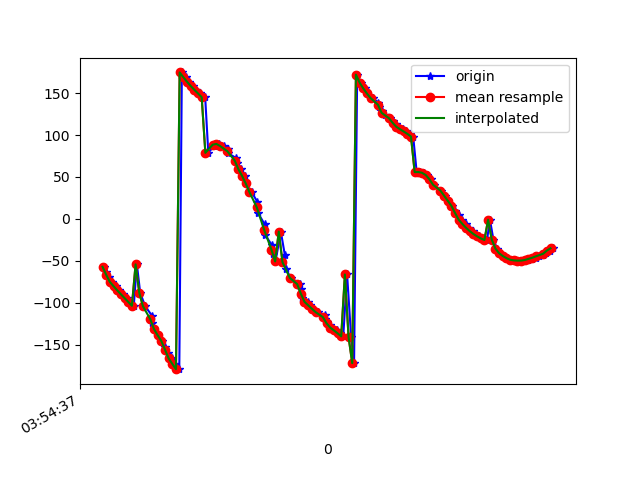

Data behind this chart, as committed beside it:
1618545277208, 1240953312674703, -57.1368, -41.84475, -33.797222
1618545277220, 1240953331905473, -63.86, -37.99, -36.83
1618545277234, 1240953351136243, -69.65, -33.85, -39.03
1618545277254, 1240953370367013, -75.28, -29.48, -40.57
1618545277274, 1240953389597783, -80.3, -24.91, -41.6
1618545277292, 1240953408828553, -85.22, -20.34, -42.28
1618545277311, 1240953428059323, -89.93, -15.77, -42.38
1618545277332, 1240953447290093, -94.49, -11.23, -42.26
1618545277349, 1240953466520863, -99.04, -6.772, -41.13
1618545277370, 1240953485751633, -103.6, -2.303, -40.13
1618545277387, 1240953504982403, -54.24, -39.83, -37.21
1618545277405, 1240953524213173, -87.96, -14.16, -42.83
1618545277432, 1240953543443943, -104.3, 0.7413, -38.83
1618545277469, 1240953562674713, -115.3, 9.406, -33.61
1618545277471, 1240953581905483, -124, 15.18, -28.92
1618545277482, 1240953601136253, -131.4, 18.95, -24.03
1618545277500, 1240953620367023, -138.8, 21.69, -19.29
1618545277523, 1240953639597793, -145.6, 23.82, -14.63
1618545277541, 1240953658828563, -152.4, 24.9, -9.488
1618545277559, 1240953678059333, -159.4, 25.65, -4.427
1618545277577, 1240953697290103, -166.4, 25.83, 0.7847
1618545277597, 1240953716520873, -173, 25.3, 5.914
1618545277618, 1240953735751643, -179.3, 24.37, 10.9
1618545277632, 1240953754982413, 174.8, 23.07, 15.67
1618545277654, 1240953774213183, 169.1, 21.44, 20.26
1618545277673, 1240953793443953, 163.7, 19.42, 24.65
1618545277695, 1240953812674723, 158.6, 16.85, 28.8
1618545277711, 1240953831905493, 154, 13.74, 32.59
1618545277731, 1240953851136263, 149.7, 10.35, 36.01
1618545277759, 1240953870367033, 145.2, 6.833, 39.16
1618545277776, 1240953889597803, 78.84, -16.38, 5.231
1618545277808, 1240953908828573, 87.2, -11.78, 26.78
1618545277813, 1240953928059343, 89.88, -10.67, 38
1618545277834, 1240953947290113, 89.45, -12.32, 44.26
1618545277859, 1240953966520883, 86.97, -16.22, 48.43
1618545277881, 1240953985751653, 83.13, -20.8, 50.48
1618545277884, 1240954004982423, 78.28, -25.31, 51.06
1618545277928, 1240954024213193, 72.63, -29.74, 50.46
1618545277930, 1240954043443963, 66.36, -34.2, 48.88
1618545277956, 1240954062674733, 59.3, -38.68, 46.29
1618545277977, 1240954081905503, 51.3, -43, 42.47
1618545277980, 1240954101136273, 42.26, -46.99, 37.22
1618545278012, 1240954120367043, 32.03, -50.57, 30.36
1618545278043, 1240954139597813, 20.39, -53.48, 21.8
1618545278046, 1240954158828583, 7.294, -55.11, 11.69
1618545278083, 1240954178059353, -6.423, -54.97, 0.8059
1618545278087, 1240954197290123, -19.55, -53.35, -9.709
1618545278123, 1240954216520893, -31.48, -50.68, -19.06
1618545278126, 1240954235751663, -41.96, -46.99, -26.8
1618545278142, 1240954254982433, -50.78, -42.37, -32.68
1618545278171, 1240954274213203, -15.13, -34.48, 9.911
1618545278193, 1240954293443973, -43.17, -35.21, -17.73
1618545278198, 1240954312674743, -60.02, -29.4, -31.9
1618545278226, 1240954331905513, -70.37, -23.14, -38.41
1618545278277, 1240954351136283, -77.8, -17.53, -41.13
1618545278280, 1240954370367053, -83.89, -12.54, -41.85
1618545278283, 1240954389597823, -89.34, -8.091, -41.43
1618545278286, 1240954408828593, -94.34, -4.006, -40.29
1618545278317, 1240954428059363, -98.89, -0.04375, -38.63
1618545278332, 1240954447290133, -103.1, 3.771, -36.59
1618545278348, 1240954466520903, -107.1, 7.207, -34.19
... 68 more rows
